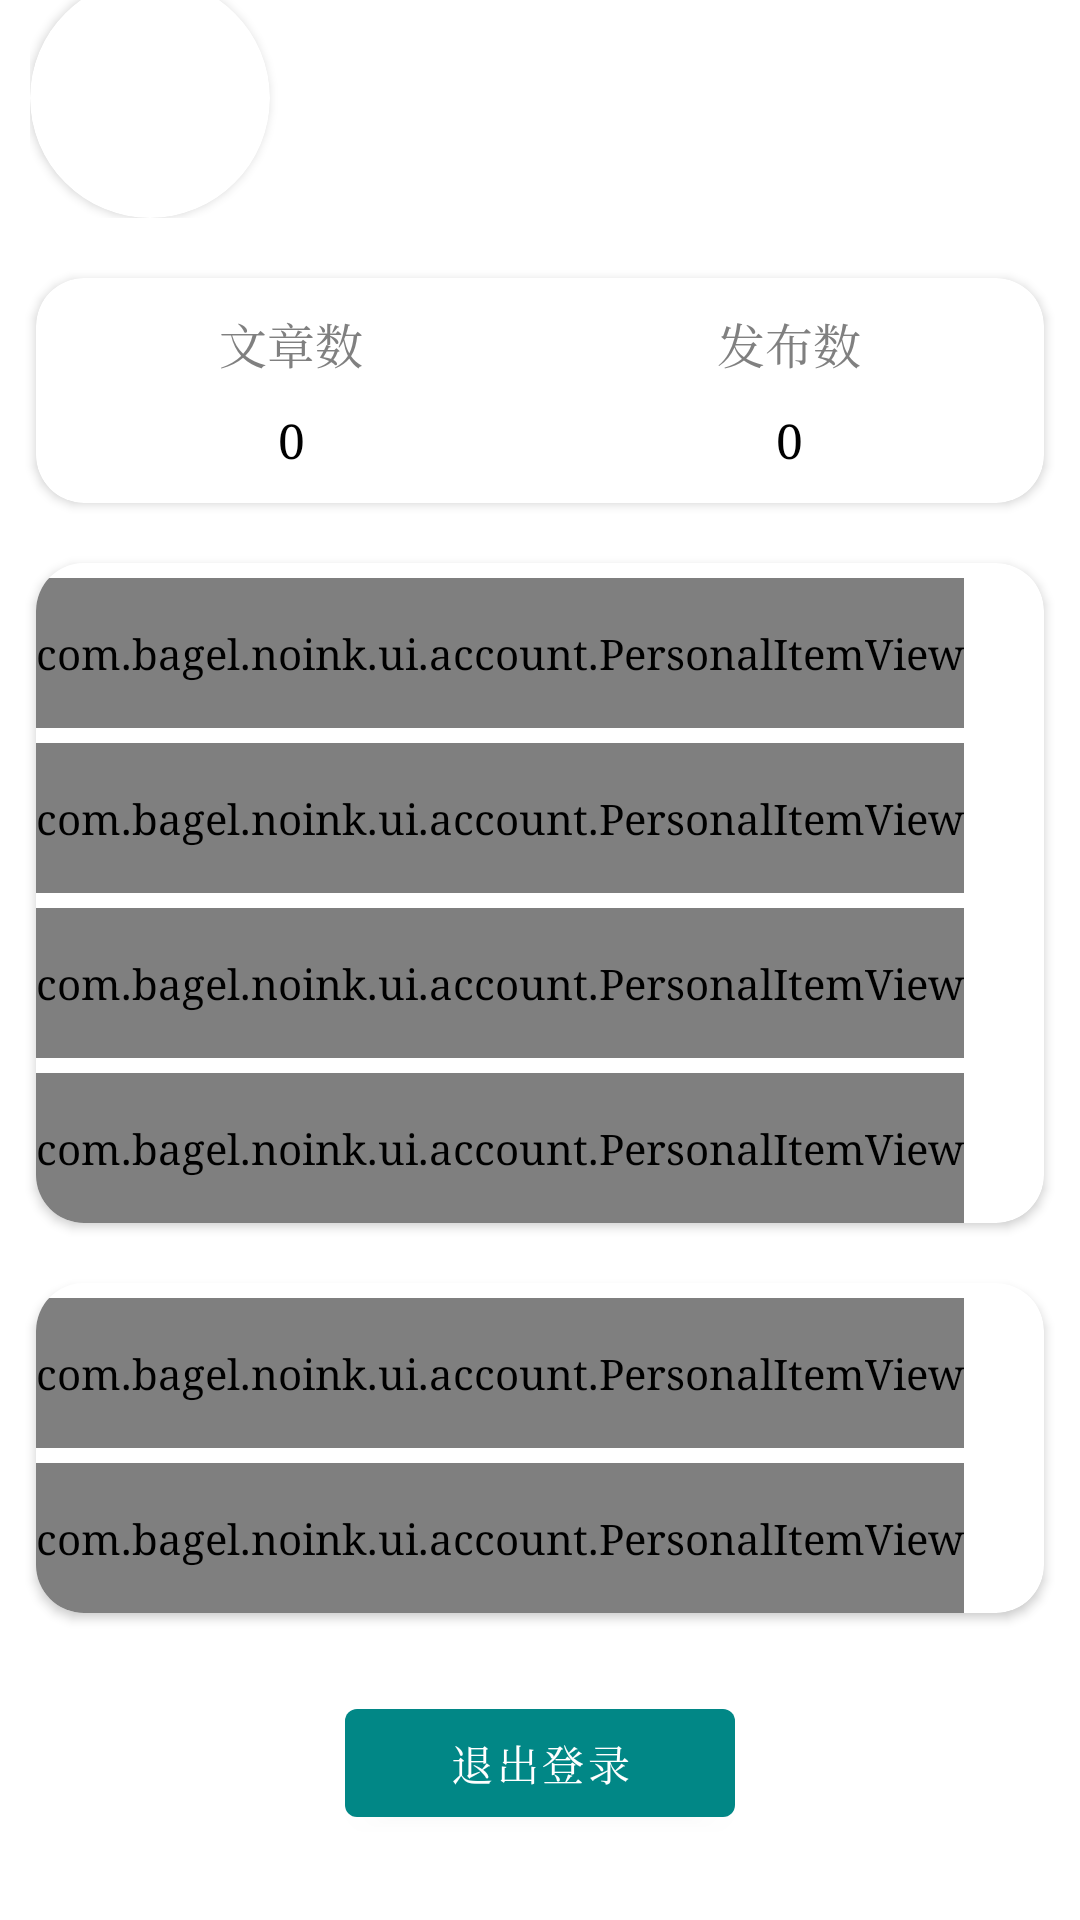

Reconstruct the res/layout file that produces this screen, plus the resources it refers to.
<!-- AndroidManifest.xml: application theme Theme.NoInk -->
<!-- res/layout/fragment_account.xml -->
<?xml version="1.0" encoding="utf-8"?>
<LinearLayout xmlns:android="http://schemas.android.com/apk/res/android"
    xmlns:app="http://schemas.android.com/apk/res-auto"
    xmlns:tools="http://schemas.android.com/tools"
    android:layout_width="match_parent"
    android:layout_height="match_parent"
    android:background="@drawable/bg_account_new"
    android:gravity="center"
    android:orientation="vertical"
    tools:context=".ui.account.AccountFragment">


    <androidx.constraintlayout.widget.ConstraintLayout
        android:layout_width="340dp"
        android:layout_height="wrap_content"
        >

        <androidx.cardview.widget.CardView
            android:id="@+id/avatarImageViewContainer"
            android:layout_width="80dp"
            android:layout_height="80dp"
            android:layout_alignParentTop="true"
            app:cardCornerRadius="40dp"
            app:layout_constraintStart_toStartOf="parent"
            app:layout_constraintTop_toTopOf="parent">

            <ImageView
                android:id="@+id/avatarImageView"
                android:layout_width="match_parent"
                android:layout_height="match_parent"
                android:scaleType="centerCrop"
                app:srcCompat="@mipmap/ic_cat" />
        </androidx.cardview.widget.CardView>

        <TextView
            android:id="@+id/top_username"
            android:layout_width="wrap_content"
            android:layout_height="26dp"
            android:layout_marginStart="16dp"
            android:layout_marginTop="6dp"
            android:text="用户名"
            android:textStyle="bold"
            android:textSize="20sp"
            android:textColor="@color/white"
            app:layout_constraintStart_toEndOf="@+id/avatarImageViewContainer"
            app:layout_constraintTop_toTopOf="parent" />

        <TextView
            android:id="@+id/note_text"
            android:layout_width="wrap_content"
            android:layout_height="wrap_content"
            android:text="快快记录下今天的生活吧"
            android:layout_marginTop="12dp"
            android:textColor="@color/white"
            app:layout_constraintStart_toStartOf="@+id/top_username"
            app:layout_constraintTop_toBottomOf="@+id/top_username" />


    </androidx.constraintlayout.widget.ConstraintLayout>

    <androidx.cardview.widget.CardView
        android:layout_width="match_parent"
        android:layout_height="75dp"
        android:layout_marginTop="20dp"
        android:layout_marginLeft="12dp"
        android:layout_marginRight="12dp"
        app:cardCornerRadius="@dimen/defaultPadding"
        app:cardBackgroundColor="@color/white"
        android:layout_gravity="center"
        >

        <RelativeLayout
            android:layout_width="130dp"
            android:layout_height="match_parent"
            android:layout_gravity="center_vertical"
            android:layout_marginLeft="20dp"
            >

            <TextView
                android:id="@+id/textView1"
                android:layout_width="match_parent"
                android:layout_height="wrap_content"
                android:text="文章数"
                android:gravity="center"
                android:textColor="@color/gray"
                android:textSize="@dimen/defaultTextSize"
                android:padding="10dp"
                />

            <TextView
                android:id="@+id/record_num"
                android:layout_width="match_parent"
                android:layout_height="wrap_content"
                android:text="0"
                android:layout_below="@+id/textView1"
                android:textAlignment="center"
                android:textColor="@color/black"
                android:textSize="@dimen/defaultTextSize"
                />
        </RelativeLayout>


        <RelativeLayout
            android:layout_width="130dp"
            android:layout_height="match_parent"
            android:layout_gravity="bottom|end"
            android:layout_marginEnd="20dp"
            >
            <TextView
                android:id="@+id/textView3"
                android:layout_width="match_parent"
                android:layout_height="wrap_content"
                android:text="发布数"
                android:gravity="center"
                android:textColor="@color/gray"
                android:textSize="@dimen/defaultTextSize"
                android:padding="10dp"
                />
            <TextView
                android:id="@+id/article_num"
                android:layout_width="match_parent"
                android:layout_height="wrap_content"
                android:text="0"
                android:layout_below="@+id/textView3"
                android:textAlignment="center"
                android:textColor="@color/black"
                android:textSize="@dimen/defaultTextSize"
                />
        </RelativeLayout>

    </androidx.cardview.widget.CardView>



    <androidx.cardview.widget.CardView
        android:layout_width="match_parent"
        android:layout_height="wrap_content"
        android:layout_marginTop="20dp"
        android:layout_marginLeft="12dp"
        android:layout_marginRight="12dp"
        app:cardCornerRadius="@dimen/defaultPadding"
        app:cardBackgroundColor="@color/white"
        android:layout_gravity="center">

        <LinearLayout
            android:layout_width="wrap_content"
            android:layout_height="220dp"
            android:gravity="center"
            android:background="#ffffff"
            android:orientation="vertical"
            >

            <com.bagel.noink.ui.account.PersonalItemView
                android:id="@+id/item_username"
                android:layout_width="match_parent"
                android:layout_height="50dp"
                android:layout_marginTop="5dp"
                android:background="#fff"
                app:icon="@drawable/ic_contacts_nickname"
                app:name="昵称"
                app:show_line="true"
                app:show_more="true"
                tools:ignore="MissingConstraints" />

            <com.bagel.noink.ui.account.PersonalItemView
                android:id="@+id/item_gender"
                android:layout_width="wrap_content"
                android:layout_height="50dp"
                android:layout_marginTop="5dp"
                android:background="#fff"
                app:icon="@drawable/ic_contacts_nickname"
                app:name="性别"
                app:show_line="true"
                app:show_more="true" />

            <com.bagel.noink.ui.account.PersonalItemView
                android:id="@+id/item_birthday"
                android:layout_width="match_parent"
                android:layout_height="50dp"
                android:layout_marginTop="5dp"
                android:background="#fff"
                app:icon="@drawable/ic_contacts_birthday"
                app:name="出生年月"
                app:show_line="true"
                app:show_more="true"
                tools:ignore="MissingConstraints" />

            <com.bagel.noink.ui.account.PersonalItemView
                android:id="@+id/item_wechat"
                android:layout_width="match_parent"
                android:layout_height="50dp"
                android:layout_marginTop="5dp"
                android:background="#fff"
                app:icon="@drawable/ic_wechat"
                app:name="绑定微信"
                app:show_line="true"
                app:show_more="true"
                tools:ignore="MissingConstraints" />

        </LinearLayout>
    </androidx.cardview.widget.CardView>


    <androidx.cardview.widget.CardView
        android:layout_width="match_parent"
        android:layout_height="wrap_content"
        android:layout_marginTop="20dp"
        android:layout_marginLeft="12dp"
        android:layout_marginRight="12dp"
        app:cardCornerRadius="@dimen/defaultPadding"
        app:cardBackgroundColor="@color/white"
        android:layout_gravity="center">
        <LinearLayout
            android:layout_width="wrap_content"
            android:layout_height="110dp"
            android:background="#ffffff"
            android:orientation="vertical">

            <com.bagel.noink.ui.account.PersonalItemView
                android:id="@+id/item_uid"
                android:layout_width="match_parent"
                android:layout_height="50dp"
                android:layout_marginTop="5dp"
                android:background="#fff"
                app:icon="@drawable/ic_public_contacts"
                app:name="UID"
                app:show_line="true"
                app:show_more="false"
                tools:ignore="MissingConstraints" />

            <com.bagel.noink.ui.account.PersonalItemView
                android:id="@+id/item_update_password"
                android:layout_width="match_parent"
                android:layout_height="50dp"
                android:layout_marginTop="5dp"
                android:background="#fff"
                app:icon="@drawable/ic_screenshot_penshape"
                app:name="修改密码"
                app:show_line="true"
                app:show_more="true"
                tools:ignore="MissingConstraints" />
        </LinearLayout>
    </androidx.cardview.widget.CardView>


    
    <LinearLayout
        android:layout_width="380dp"
        android:layout_height="100dp"
        android:layout_marginBottom="10dp"
        android:gravity="center"
        android:orientation="horizontal">

        <Button
            android:id="@+id/exitButton"
            android:layout_width="130dp"
            android:layout_height="wrap_content"
            android:layout_gravity="center"
            android:text="退出登录" />

        <Button
            android:id="@+id/testButton"
            android:layout_width="wrap_content"
            android:layout_height="wrap_content"
            android:layout_gravity="center"
            android:layout_marginLeft="40dp"
            android:visibility="gone"
            android:text="测试按钮" />
    </LinearLayout>
</LinearLayout>
<!-- resources referenced by this layout -->
<resources>
  <color name="black">#FF000000</color>
  <color name="gray">#808080</color>
  <color name="white">#FFFFFFFF</color>
  <dimen name="defaultPadding">16dp</dimen>
  <dimen name="defaultTextSize">16sp</dimen>
  <!-- drawable ic_wechat (drawable) -->
  <vector xmlns:android="http://schemas.android.com/apk/res/android"
      android:width="200dp"
      android:height="200dp"
      android:viewportWidth="1024"
      android:viewportHeight="1024">
    <path
        android:pathData="M767.8,409.2C867.3,444.3 938.7,539.1 938.7,650.7c0,42.7 -10.5,84 -30.3,120.8 -1.8,3.3 -5,8.9 -9.7,17l14.6,53.6c6.5,23.9 -15.4,45.8 -39.3,39.3l-53.6,-14.6 -6.2,3.7A254.9,254.9 0,0 1,682.7 906.7c-78,0 -147.8,-34.9 -194.8,-89.9a352.6,352.6 0,0 1,-56.6 4.6c-63.3,0 -124.3,-16.9 -177.5,-48.3 -1.8,-1.1 -6.4,-3.7 -13.6,-7.9l-80.5,21.7c-23.9,6.4 -45.8,-15.6 -39.1,-39.4l21.8,-78.8a961.2,961.2 0,0 1,-15.9 -27.3A336.4,336.4 0,0 1,85.3 480c0,-188.6 155,-341.3 345.9,-341.3 159.9,0 298,108 335.8,259.3 0.9,3.8 1.2,7.6 0.8,11.2zM699.7,395.2C662.9,282 555.2,202.7 431.2,202.7 275.4,202.7 149.3,326.9 149.3,480c0,46.3 11.5,90.8 33.2,130.7 2.9,5.3 10.2,17.7 21.6,36.7a32,32 0,0 1,3.4 25l-10.5,38 39.2,-10.5a32,32 0,0 1,24.2 3.1c14.3,8.2 22.8,13.1 25.8,14.9A283.9,283.9 0,0 0,431.2 757.3c6.2,0 12.3,-0.2 18.4,-0.6A255.1,255.1 0,0 1,426.7 650.7c0,-141.4 114.6,-256 256,-256 5.7,0 11.4,0.2 17,0.6zM833.4,792.3a32,32 0,0 1,3.3 -24.7,996.7 996.7,0 0,0 15.2,-26.3A191,191 0,0 0,874.7 650.7c0,-106 -86,-192 -192,-192s-192,86 -192,192 86,192 192,192a190.9,190.9 0,0 0,98.6 -27.2c2.2,-1.3 8.3,-4.9 18.5,-10.8a32,32 0,0 1,24.5 -3.2l12.6,3.4 -3.4,-12.6zM330.7,426.7a42.7,42.7 0,1 1,0 -85.3,42.7 42.7,0 0,1 0,85.3zM522.7,426.7a42.7,42.7 0,1 1,0 -85.3,42.7 42.7,0 0,1 0,85.3zM608,629.3a32,32 0,1 1,0 -64,32 32,0 0,1 0,64zM757.3,629.3a32,32 0,1 1,0 -64,32 32,0 0,1 0,64z"
        android:fillColor="#000000"/>
  </vector>
  <style name="Theme.NoInk" parent="Theme.MaterialComponents.DayNight.DarkActionBar">
          
          <item name="colorPrimary">@color/teal_200</item>
          <item name="colorPrimaryVariant">@color/white</item>
          <item name="colorOnPrimary">@color/white</item>
          
          <item name="colorSecondary">@color/teal_200</item>
          <item name="colorSecondaryVariant">@color/teal_700</item>
          <item name="colorOnSecondary">@color/black</item>
          
          <item name="android:statusBarColor">?attr/colorPrimaryVariant</item>
          <item name="android:fontFamily">serif</item>
          
      </style>
  <color name="teal_200">#FF018786</color>
  <color name="teal_700">#FF018786</color>
</resources>
